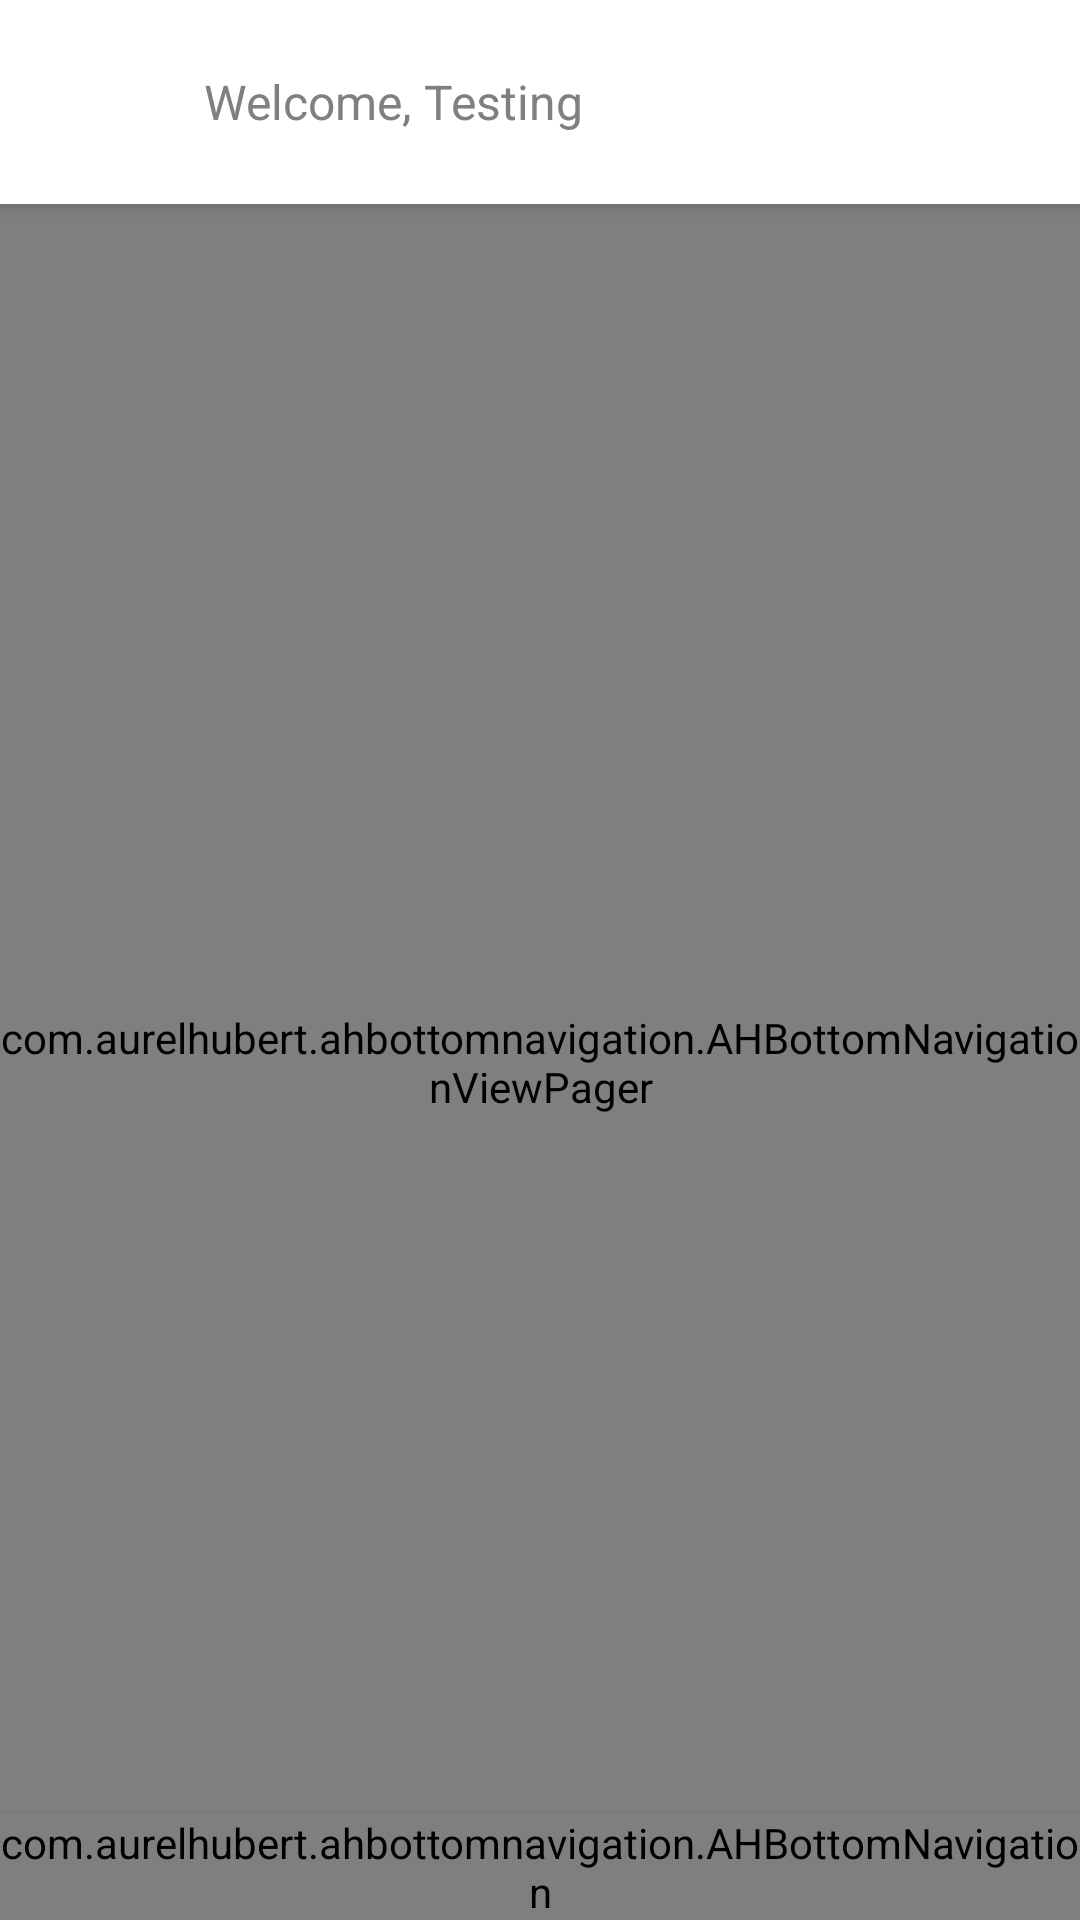

Write the Android layout XML for this screen, with the resource values it uses.
<!-- AndroidManifest.xml: activity theme Main -->
<!-- res/layout/activity_main.xml -->
<?xml version="1.0" encoding="utf-8"?>
<android.support.design.widget.CoordinatorLayout
    xmlns:android="http://schemas.android.com/apk/res/android"
    xmlns:app="http://schemas.android.com/apk/res-auto"
    android:layout_width="match_parent"
    android:layout_height="match_parent" >

    <android.support.design.widget.AppBarLayout
        android:layout_height="wrap_content"
        android:layout_width="match_parent"
        android:theme="@style/ThemeOverlay.AppCompat.Dark.ActionBar">

        <RelativeLayout
                android:layout_width="match_parent"
                android:layout_height="wrap_content"
                android:minHeight="?attr/actionBarSize">

                <ImageView
                    android:id="@+id/img_profile"
                    android:layout_width="48dp"
                    android:layout_height="48dp"
                    android:layout_margin="10dp"
                    android:src="@drawable/ic_portrait" />

                <LinearLayout
                    android:layout_width="match_parent"
                    android:layout_height="wrap_content"
                    android:layout_toRightOf="@+id/img_profile"
                    android:layout_centerVertical="true"
                    android:orientation="vertical">

                    <LinearLayout
                        android:layout_width="match_parent"
                        android:layout_height="wrap_content"
                        android:orientation="horizontal">

                        <TextView
                            android:id="@+id/lbl_name"
                            android:layout_width="wrap_content"
                            android:layout_height="wrap_content"
                            android:text="Welcome, "
                            android:textSize="16sp"
                            android:textColor="@color/text"/>

                        <TextView
                            android:id="@+id/txt_name"
                            android:layout_width="wrap_content"
                            android:layout_height="wrap_content"
                            android:text="Testing"
                            android:textSize="16sp"
                            android:textColor="@color/text"/>

                    </LinearLayout>

                </LinearLayout>

            </RelativeLayout>

    </android.support.design.widget.AppBarLayout>

    <com.aurelhubert.ahbottomnavigation.AHBottomNavigationViewPager
        android:id="@+id/view_pager"
        android:layout_width="match_parent"
        android:layout_height="match_parent"
        app:layout_behavior="@string/appbar_scrolling_view_behavior" >

        <FrameLayout
            android:id="@+id/container"
            android:layout_width="match_parent"
            android:layout_height="match_parent">

        </FrameLayout>

    </com.aurelhubert.ahbottomnavigation.AHBottomNavigationViewPager>

    <com.aurelhubert.ahbottomnavigation.AHBottomNavigation
        android:id="@+id/bottom_navigation"
        android:layout_width="match_parent"
        android:layout_height="wrap_content"
        android:layout_gravity="bottom"
        app:selectedBackgroundVisible="false"
        android:elevation="5dp"/>

</android.support.design.widget.CoordinatorLayout>
<!-- resources referenced by this layout -->
<resources>
  <color name="text">#808080</color>
  <style name="Main" parent="AppTheme">
          
          <item name="colorPrimary">@color/main_colorPrimary</item>
          <item name="colorPrimaryDark">@color/main_colorPrimaryDark</item>
          <item name="colorAccent">@color/main_colorAccent</item>
  
      </style>
  <style name="AppTheme" parent="Theme.AppCompat.Light">
          
          <item name="colorPrimary">@color/colorPrimary</item>
          <item name="colorPrimaryDark">@color/colorPrimaryDark</item>
          <item name="colorAccent">@color/colorAccent</item>
          <item name="windowActionBar">false</item>
          <item name="windowNoTitle">true</item>
  
      </style>
  <color name="main_colorPrimary">#FFFFFF</color>
  <color name="main_colorPrimaryDark">#000000</color>
  <color name="main_colorAccent">#FF4081</color>
  <color name="colorPrimary">#262E4B</color>
  <color name="colorPrimaryDark">#262E4B</color>
  <color name="colorAccent">#FF4081</color>
</resources>
